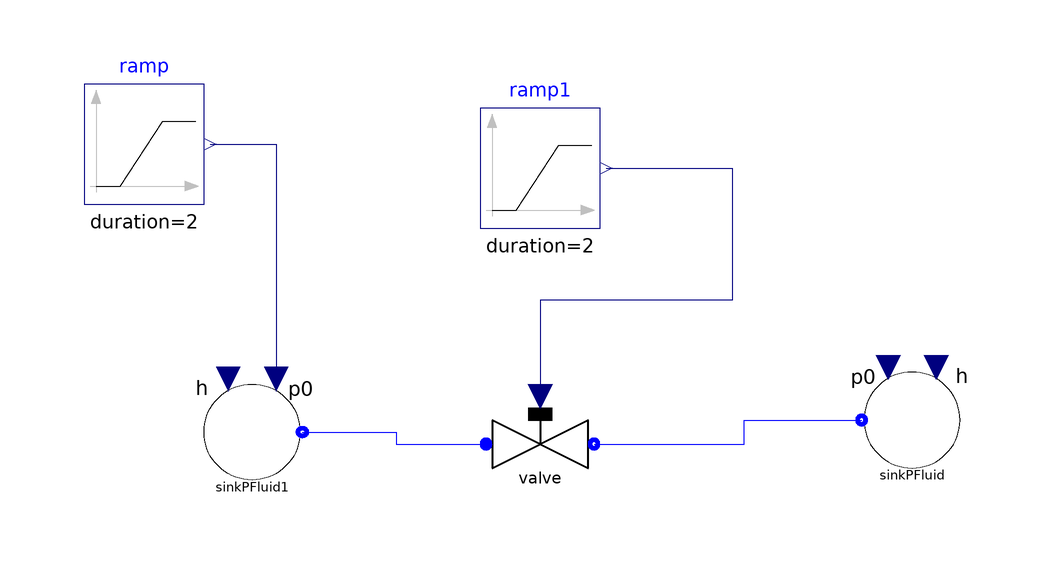

The Modelica model whose source follows is shown above as a component diagram (icons at their Placement, wires along their Line points).

model Test_Valve

  ThermoCycle.Components.FluidFlow.Reservoirs.SinkP sinkPFluid(redeclare
      package Medium = ThermoCycle.Media.R245fa_CP,  p0=400000)
    annotation (Placement(transformation(extent={{56,-20},{76,0}})));
  Modelica.Blocks.Sources.Ramp ramp(
    duration=2,
    startTime=1,
    height=4E5,
    offset=4E5)
    annotation (Placement(transformation(extent={{-72,26},{-52,46}})));
  Real y;
  Components.Units.PdropAndValves.Valve valve(
    UseNom=true,
    Mdot_nom=0.5,
    p_nom=400000,
    T_nom=298.15,
    DELTAp_nom=40000)
    annotation (Placement(transformation(extent={{-6,-24},{14,-4}})));
  Modelica.Blocks.Sources.Ramp ramp1(
    duration=2,
    height=-1,
    offset=1,
    startTime=10)
    annotation (Placement(transformation(extent={{-6,22},{14,42}})));
  ThermoCycle.Components.FluidFlow.Reservoirs.SinkP sinkPFluid1(
                                                               redeclare
      package Medium = ThermoCycle.Media.R245fa_CP,  p0=400000)
    annotation (Placement(transformation(extent={{-34,-22},{-54,-2}})));
equation
  y = ThermoCycle.Functions.weightingfactor(
        t_init=2,
        length=5,
        t=time)
  annotation (Diagram(graphics), uses(Modelica(version="3.2")));
  connect(valve.OutFlow, sinkPFluid.flangeB) annotation (Line(
      points={{13,-14},{38,-14},{38,-10},{57.6,-10}},
      color={0,0,255},
      smooth=Smooth.None));
  connect(ramp1.y, valve.cmd) annotation (Line(
      points={{15,32},{36,32},{36,10},{4,10},{4,-6}},
      color={0,0,127},
      smooth=Smooth.None));
  connect(sinkPFluid1.flangeB, valve.InFlow) annotation (Line(
      points={{-35.6,-12},{-20,-12},{-20,-14},{-5,-14}},
      color={0,0,255},
      smooth=Smooth.None));
  connect(ramp.y, sinkPFluid1.in_p0) annotation (Line(
      points={{-51,36},{-40,36},{-40,-3.2}},
      color={0,0,127},
      smooth=Smooth.None));
  annotation (Diagram(coordinateSystem(preserveAspectRatio=false, extent={{-80,
            -100},{100,80}}),
                      graphics),
    experiment(StopTime=50),
    __Dymola_experimentSetupOutput,
    Icon(coordinateSystem(extent={{-80,-100},{100,80}})));
end Test_Valve;